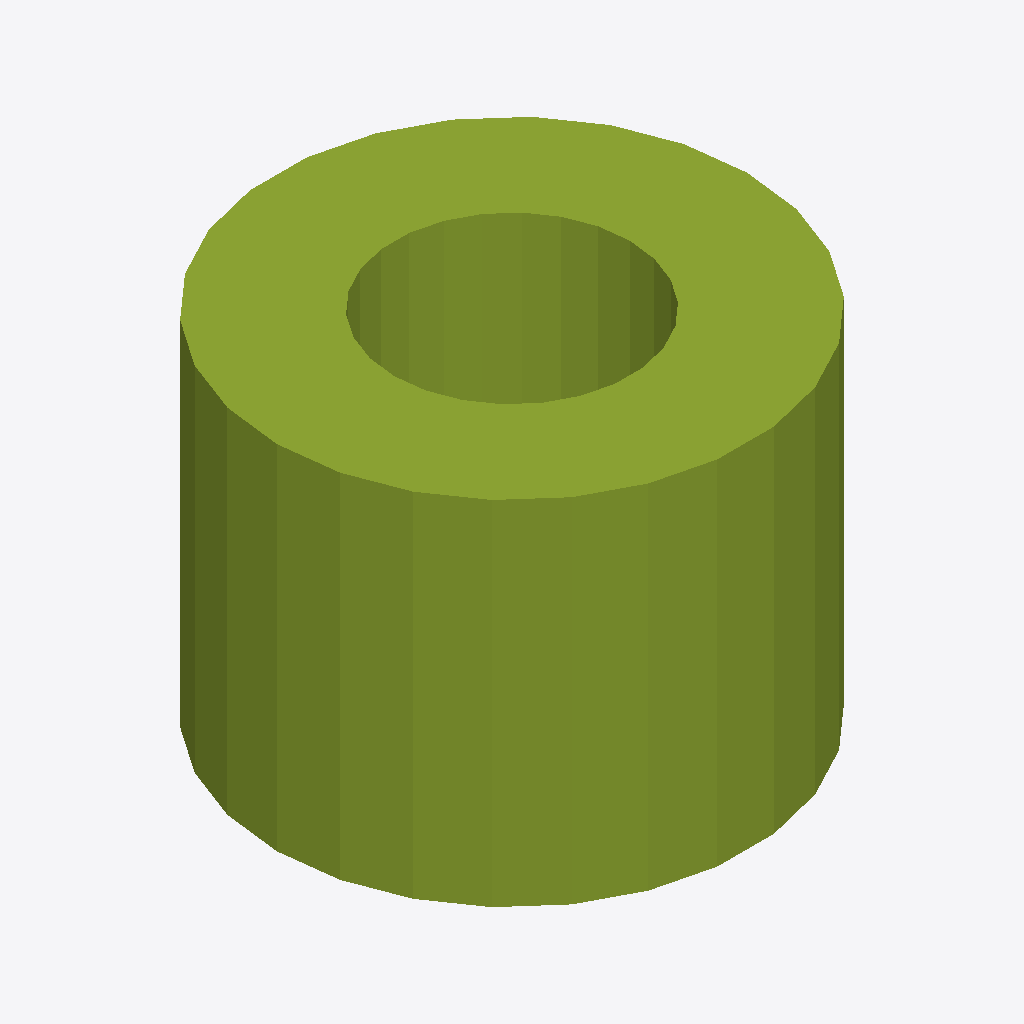
Isometric view of an IFC building model (IFC-SPF (STEP), schema IFC2X3, length unit millimetre), seen from the south-west, elements coloured by IFC class: 1 member (olive).
Extent 0.004 m × 0.004 m × 0.003 m (x, y, z). Elements (1): 1 IfcMember.

HEADER;
FILE_DESCRIPTION(('ViewDefinition [CoordinationView]'),'2;1');
FILE_NAME('/home/giovanni/IdeaProjects/ifc/ifc-out/geometries/collar.ifc','2020-10-08T19:34:39',(''),('Antea S.r.l.'),'IFC.JAVA 0.0.1-SNAPSHOT','Antea IFC Export 0.0.1-SNAPSHOT','');
FILE_SCHEMA(('IFC2X3'));
ENDSEC;
DATA;
#15=IFCPROJECT('17vJeoz690j8pDh3WjLqyY',#6,'Unnamed',$,$,$,$,(#9),#14);
#16=IFCSITE('1ATyLs2p11VhoJP9fvqMkX',#6,$,$,$,$,$,$,.COMPLEX.,$,$,$,$,$);
#26=IFCMEMBER('2fvbm_euzDOf6aIW_gPcmB',#6,'Collar','null','collar',#18,#25,$);
ENDSEC;
